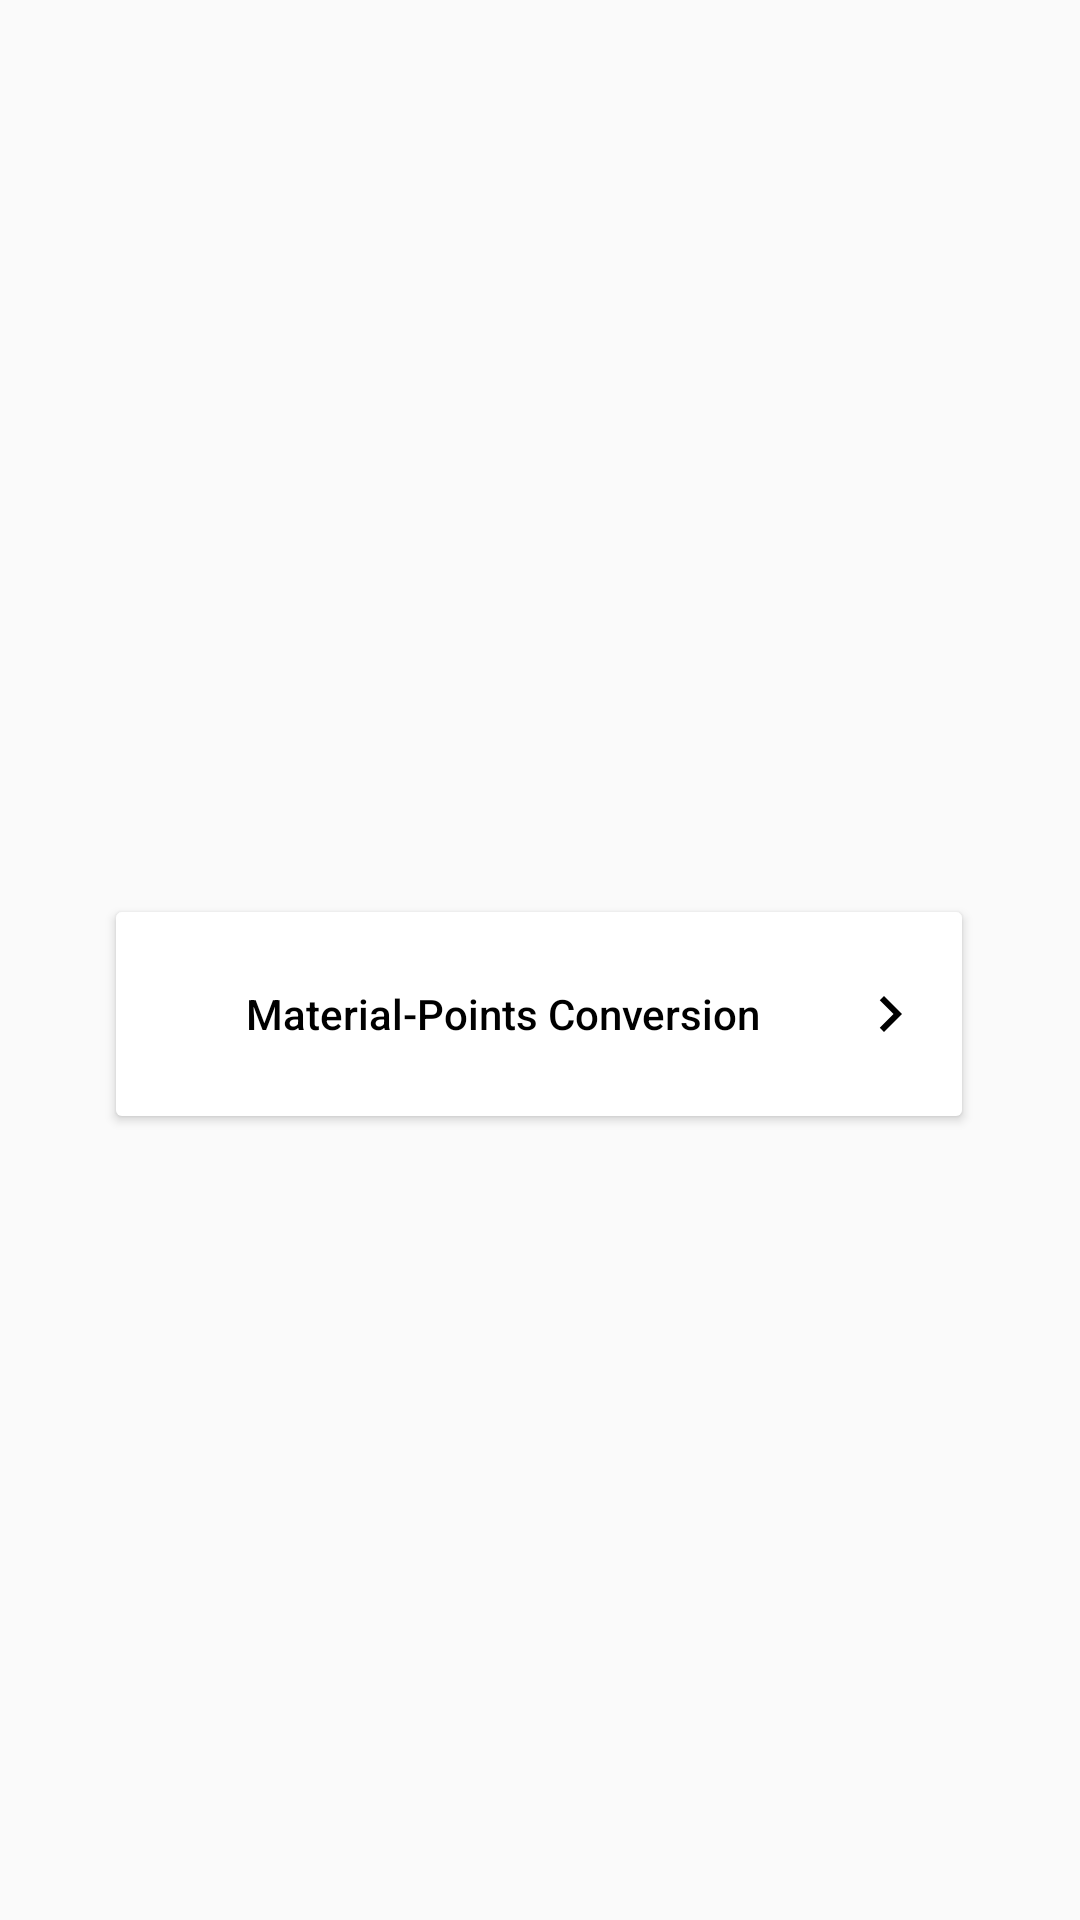

Write the Android layout XML for this screen, with the resource values it uses.
<!-- AndroidManifest.xml: application theme AppTheme -->
<!-- res/layout/fragment_home_user.xml -->
<?xml version="1.0" encoding="utf-8"?>
<androidx.constraintlayout.widget.ConstraintLayout xmlns:android="http://schemas.android.com/apk/res/android"
    xmlns:app="http://schemas.android.com/apk/res-auto"
    xmlns:tools="http://schemas.android.com/tools"
    android:layout_width="match_parent"
    android:layout_height="match_parent"
    tools:context=".userUI.home.HomeFragment">

    <Button
        android:id="@+id/materialButton"
        android:layout_width="290dp"
        android:layout_height="80dp"
        android:text="@string/btn_materials"
        android:textAllCaps="false"
        android:textColor="@color/black"
        android:padding="16dp"
        android:drawableRight="@drawable/ic_baseline_chevron_right"
        app:backgroundTint="@android:color/white"
        app:cornerRadius="8dp"
        app:layout_constraintBottom_toBottomOf="parent"
        app:layout_constraintEnd_toEndOf="parent"
        app:layout_constraintHorizontal_bias="0.497"
        app:layout_constraintStart_toStartOf="parent"
        app:layout_constraintTop_toTopOf="parent"
        app:layout_constraintVertical_bias="0.532"
        app:strokeColor="@color/black"
        app:strokeWidth="2dp"/>


</androidx.constraintlayout.widget.ConstraintLayout>
<!-- resources referenced by this layout -->
<resources>
  <color name="black">#FF000000</color>
  <!-- drawable ic_baseline_chevron_right (drawable) -->
  <vector android:height="24dp" android:tint="#000000"
      android:viewportHeight="24" android:viewportWidth="24"
      android:width="24dp" xmlns:android="http://schemas.android.com/apk/res/android">
    <path android:fillColor="@android:color/white" android:pathData="M10,6L8.59,7.41 13.17,12l-4.58,4.59L10,18l6,-6z"/>
  </vector>
  <string name="btn_materials">Material-Points Conversion</string>
  <style name="AppTheme" parent="Theme.AppCompat.Light.DarkActionBar">
          <item name="colorPrimary">@color/colorPrimary</item>
          <item name="colorPrimaryDark">@color/colorPrimaryDark</item>
          <item name="colorAccent">@color/colorAccent</item>
          <item name="windowActionBar">false</item>
          <item name="windowNoTitle">true</item>
      </style>
  <color name="colorPrimary">#589D62</color>
  <color name="colorPrimaryDark">#589D62</color>
  <color name="colorAccent">#03DAC5</color>
</resources>
